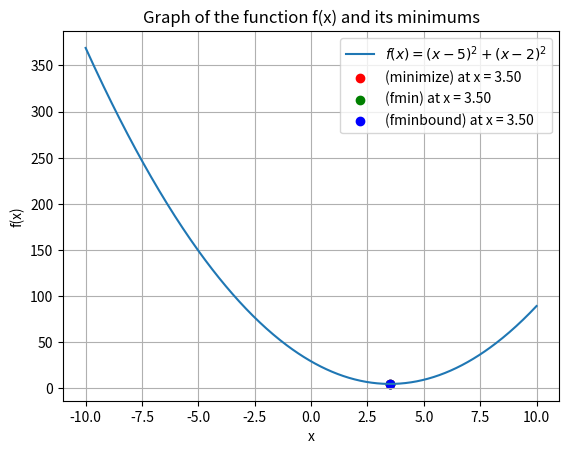

The matplotlib source for this figure:
import numpy as np
import scipy.optimize as opt
import matplotlib.pyplot as plt

def f(x):
    return (x - 5)**2 + (x - 2)**2

result1 = opt.minimize(f, x0=0)
print("scipy.optimize.minimize:", result1.x)

result2 = opt.fmin(f, x0=0) 
print("scipy.optimize.fmin:", result2)

def df(x):
    return 2 * (x - 5) + 2 * (x - 2)

result3 = opt.fminbound(f, -10, 10)
print("gradient descent(fminbound):", result3)

x_vals = np.linspace(-10, 10, 400)
y_vals = f(x_vals)

plt.plot(x_vals, y_vals, label=r'$f(x) = (x-5)^2 + (x-2)^2$')
plt.scatter(result1.x, f(result1.x), color='red', label=f'(minimize) at x = {result1.x[0]:.2f}')
plt.scatter(result2, f(result2), color='green', label=f'(fmin) at x = {result2[0]:.2f}')
plt.scatter(result3, f(result3), color='blue', label=f'(fminbound) at x = {result3:.2f}')
plt.title('Graph of the function f(x) and its minimums')
plt.xlabel('x')
plt.ylabel('f(x)')
plt.legend()
plt.grid(True)
plt.show()
